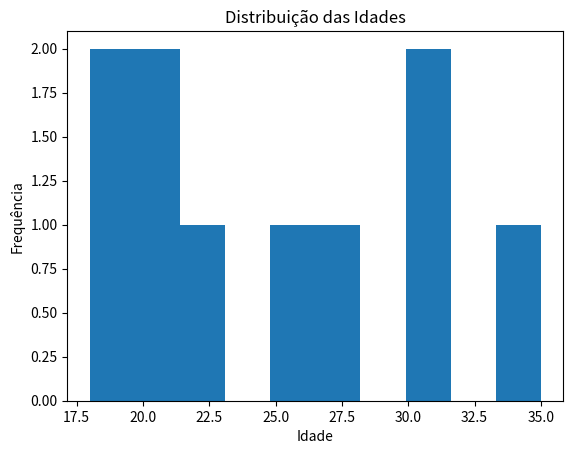
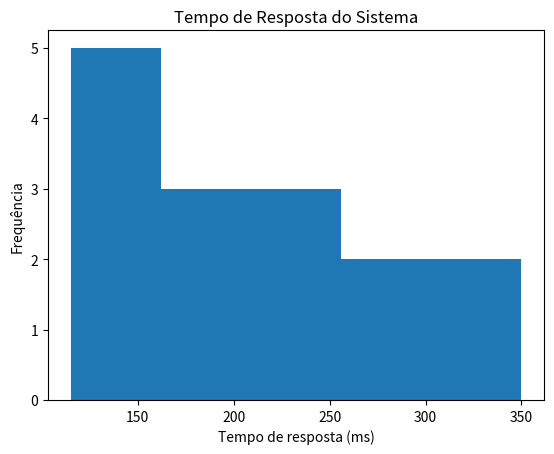

Here is the Python script that generated these plots, in order:
import matplotlib.pyplot as plt

# um histograma mostra como os valores numéricos estão distribuídos em intervalos

# enquanto gráficos de barras mostram categorias e grupos de valores, histogramas mostram distribuição de dados numéricos e os intervalos entre os valores

idades = [18, 19, 20, 21, 22, 25, 27, 30, 31, 35]
plt.hist(idades)
plt.xlabel("Idade")
plt.ylabel("Frequência")
plt.title("Distribuição das Idades")
plt.show()

# você também pode agrupar os dados em intervalos chamados de CLASSES ou BINS

tempos = [
 120, 130, 115, 140, 150,
 180, 175, 190, 210, 220,
 250, 280, 300, 320, 350
]

plt.hist(tempos, bins=5)
plt.xlabel("Tempo de resposta (ms)")
plt.ylabel("Frequência")
plt.title("Tempo de Resposta do Sistema")
plt.show()
